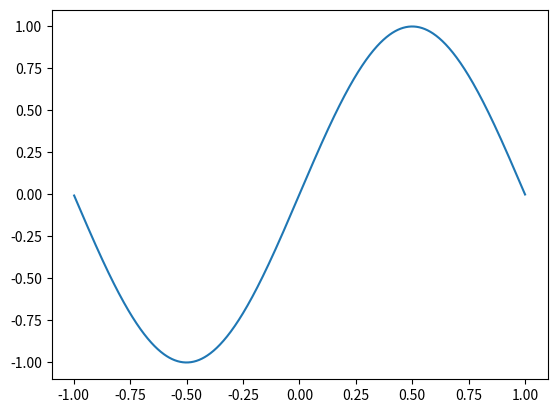

Generate this figure with matplotlib:
import numpy as np
import matplotlib
import math
import time
from matplotlib import pyplot
import numpy.linalg as lg

N=10
pi=math.pi
x=[]
y=[]
time1=time.time()
#等分点写法
for i in range(N):
    x.append(round((-1+(2/N)*(N-i)),3))#保留几位小数
# #非等分点写法
# for i in range(N):
#     x.append(math.cos(i*pi/N))

def function(x1):
    return math.sin(pi*x1)


for i in range(len(x)):
    y.append(function(x[i]))


print(x)
n=len(x)
X=np.zeros((n,n))

for i in range(n):
    for j in range(n):
        X[i][j]=math.pow(x[i],j)

print(X)

A=[]
XT=lg.inv(X)
Y=np.zeros((n,1))

for i in range(len(y)):
    Y[i][0]=y[i]

A=lg.solve(X,Y)

def polynomial_interploate(x1):
    p=0
    for i in range(len(x)):
        p+=A[i][0]*math.pow(x1,i)
    return p

x1=[]
y1=[]
y2=[]
for i in range(1000):
    x1.append(round((-1+(2/1000)*(1000-i)),3))
for i in range(1000):
    y1.append(polynomial_interploate(x1[i]))
for i in range(1000):
    y2.append(function(x1[i]))
time2=time.time()

pyplot.plot(x1,y1)

error=[]

for i in range(1000):
    error.append(abs(y1[i]-y2[i]))

print('耗时：',time2-time1)
print(max(error))

pyplot.show()




















